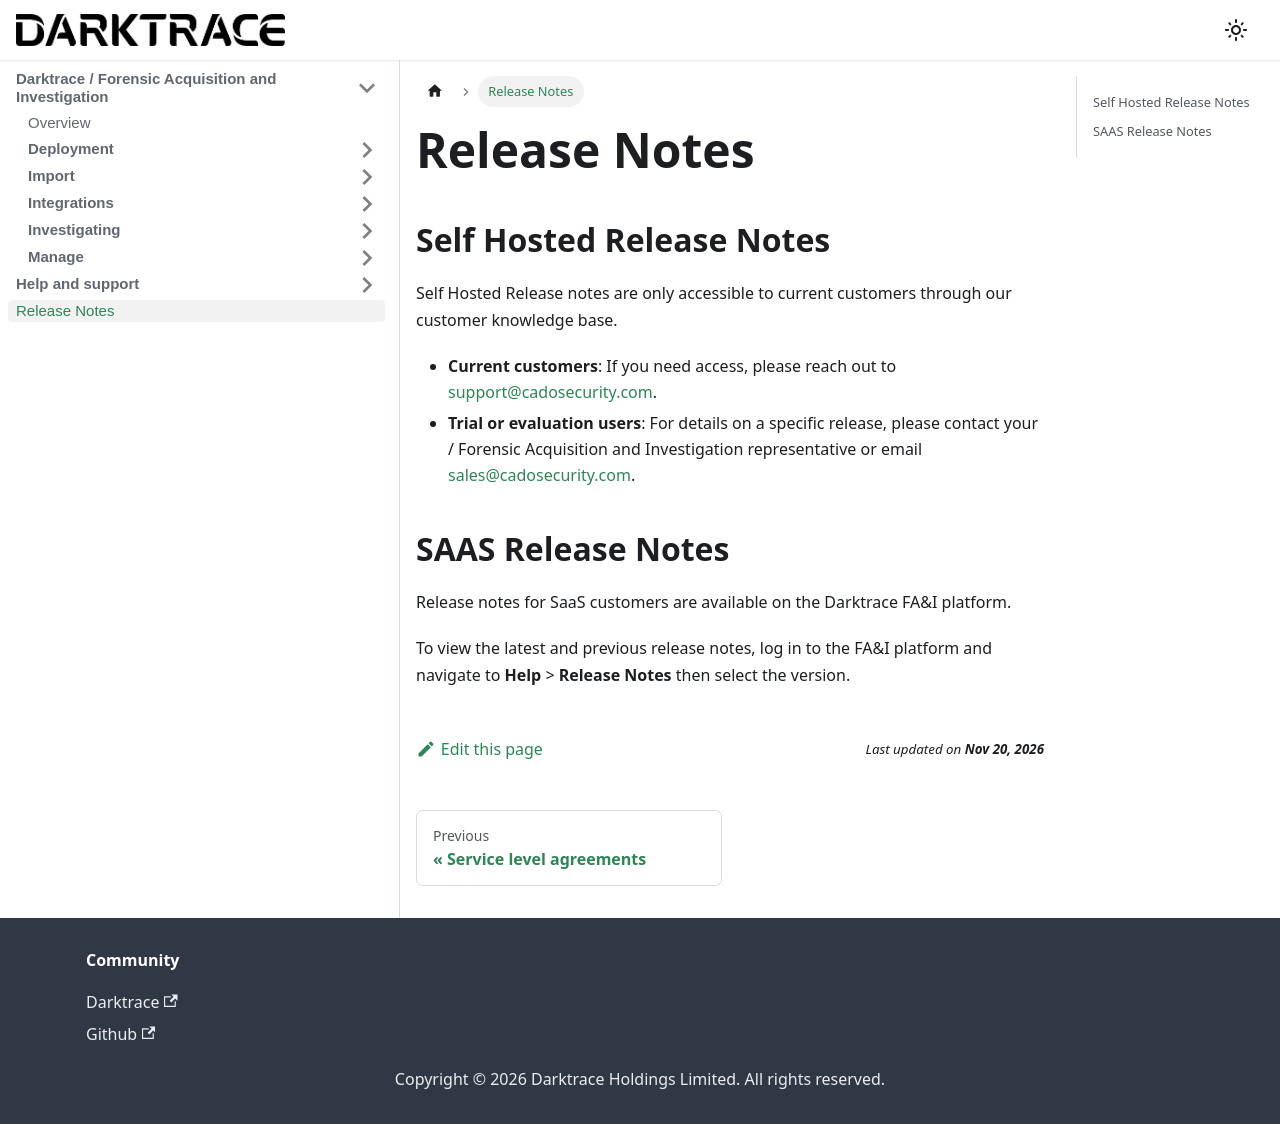

repository: cado-security/product-help · page: release-notes.html · generator: docusaurus

---
title: Release Notes
hide_title: true
sidebar_position: 1
---

# Release Notes

## Self Hosted Release Notes

Self Hosted Release notes are only accessible to current customers through our customer knowledge base.

- **Current customers**: If you need access, please reach out to support@cadosecurity.com.
- **Trial or evaluation users**: For details on a specific release, please contact your / Forensic Acquisition and Investigation representative or email sales@cadosecurity.com.

## SAAS Release Notes

Release notes for SaaS customers are available on the Darktrace FA&I platform.

To view the latest and previous release notes, log in to the FA&I platform and navigate to **Help** > **Release Notes** then select the version.
